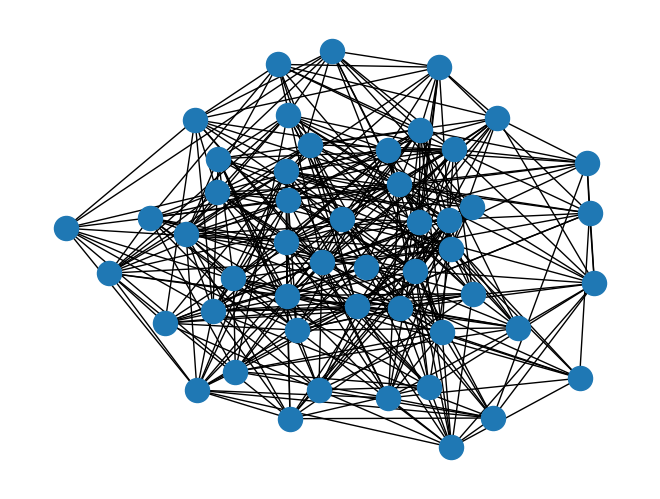

Write the Python code that produced this figure.
# -*- coding: utf-8 -*-
"""
Created on Sun Mar 29 17:04:21 2020

@author: DELL
"""

import networkx as nx
import matplotlib.pyplot as plt

G = nx.gnp_random_graph(50,0.3)
nx.draw(G)
plt.show()

nx.write_gexf(G, "analyse.txt")
